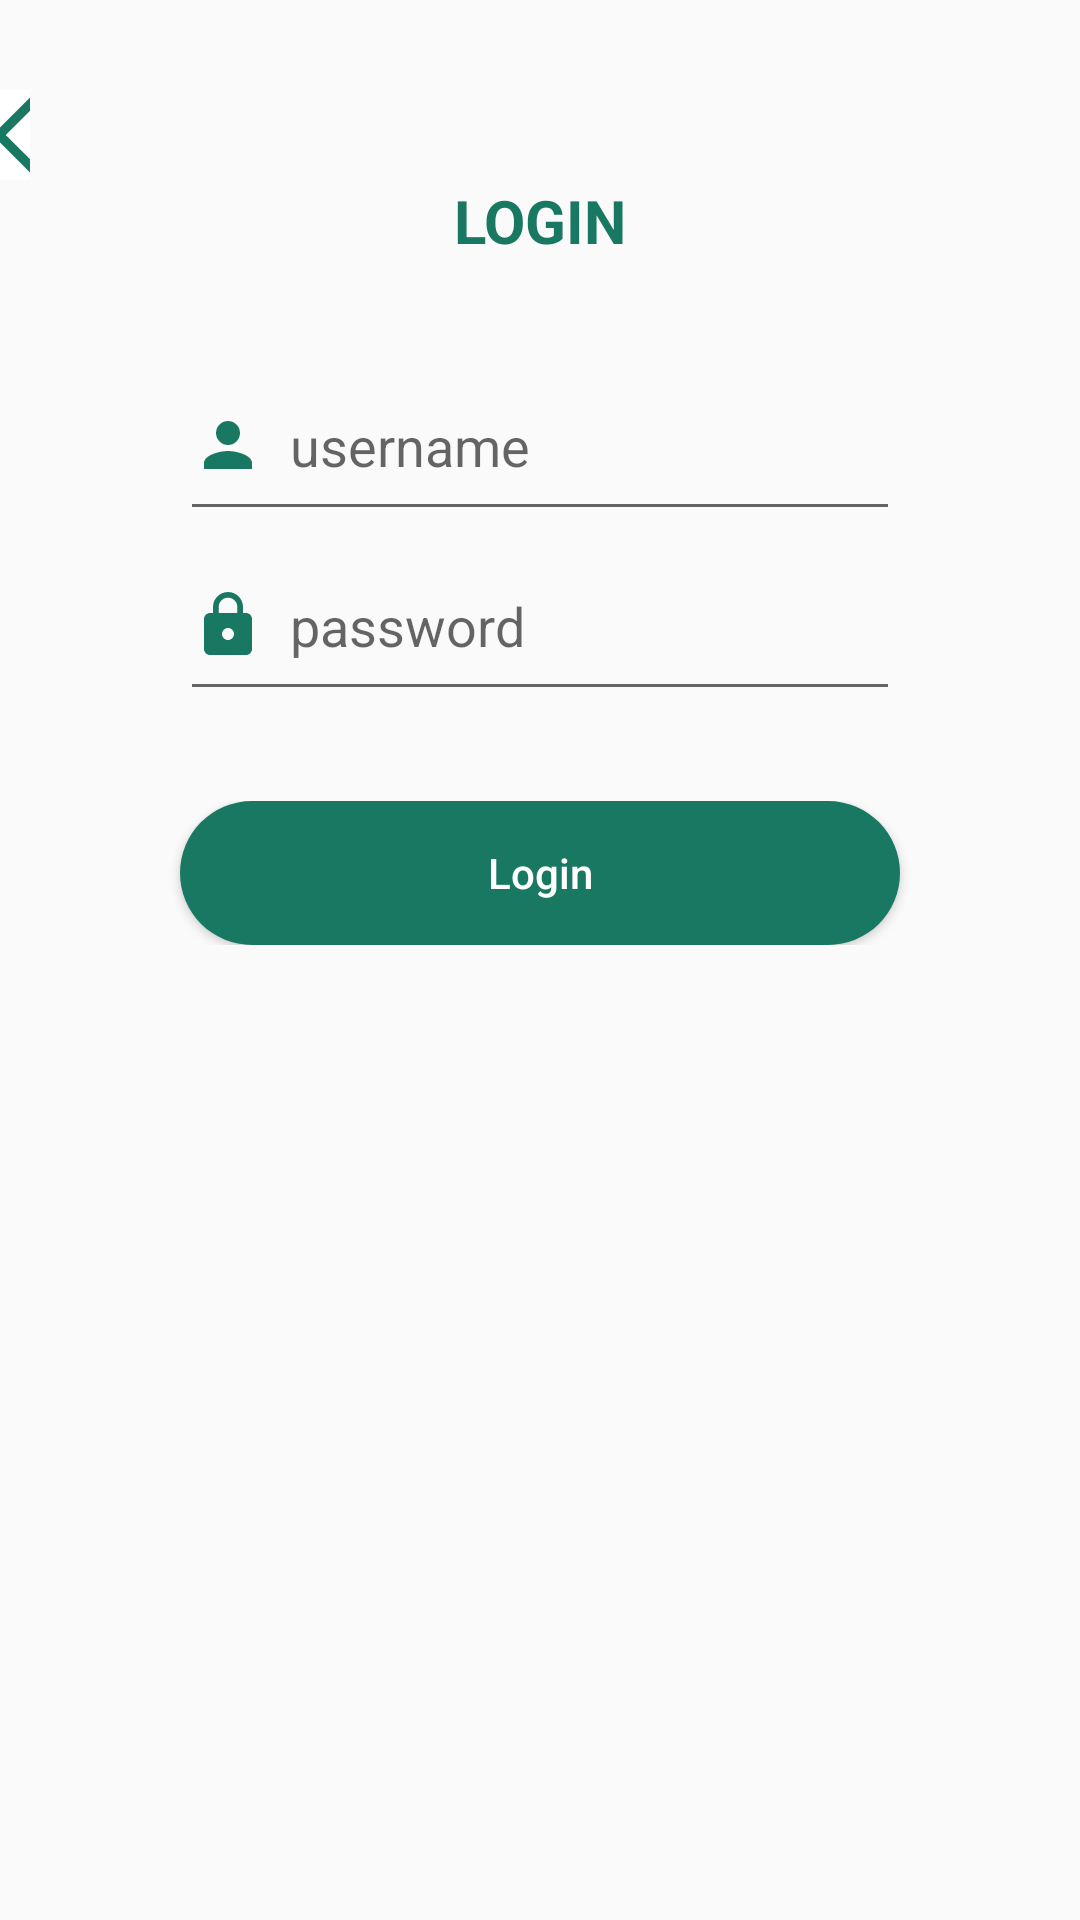

Reconstruct the res/layout file that produces this screen, plus the resources it refers to.
<!-- AndroidManifest.xml: application theme Theme.LearningWithFigma -->
<!-- res/layout/activity_input_login.xml -->
<?xml version="1.0" encoding="utf-8"?>
<LinearLayout xmlns:android="http://schemas.android.com/apk/res/android"
    xmlns:app="http://schemas.android.com/apk/res-auto"
    xmlns:tools="http://schemas.android.com/tools"
    android:id="@+id/main"
    android:layout_width="match_parent"
    android:layout_height="match_parent"
    android:orientation="vertical"
    tools:context=".InputLogin">

    <LinearLayout
        android:layout_width="match_parent"
        android:layout_height="wrap_content"
        android:orientation="horizontal"
        android:paddingTop="30dp">

        <ImageButton
            android:id="@+id/btn_back"
            android:layout_width="wrap_content"
            android:layout_height="wrap_content"
            android:layout_marginRight="350dp"
            android:layout_weight="1"
            android:background="@color/white"
            app:srcCompat="@drawable/arrow_24" />

    </LinearLayout>

    <LinearLayout
        android:layout_width="match_parent"
        android:layout_height="wrap_content"
        android:orientation="horizontal">

        <TextView
            android:id="@+id/textView"
            android:layout_width="wrap_content"
            android:layout_height="wrap_content"
            android:layout_weight="1"
            android:gravity="center"
            android:text="LOGIN"
            android:textColor="#187862"
            android:textSize="20dp"
            android:textStyle="bold" />
    </LinearLayout>

    <LinearLayout
        android:layout_width="match_parent"
        android:layout_height="wrap_content"
        android:orientation="horizontal"
        android:paddingTop="30dp">

        <EditText
            android:id="@+id/txt_user"
            android:layout_width="wrap_content"
            android:layout_height="60dp"
            android:layout_marginLeft="60dp"
            android:layout_marginRight="60dp"
            android:layout_weight="1"
            android:drawableStart="@drawable/person"
            android:ems="10"
            android:hint="  username"
            android:inputType="text"
            android:textColor="#187862" />
    </LinearLayout>

    <LinearLayout
        android:layout_width="match_parent"
        android:layout_height="wrap_content"
        android:orientation="horizontal">

        <EditText
            android:id="@+id/txt_pass"
            android:layout_width="wrap_content"
            android:layout_height="60dp"
            android:layout_marginLeft="60dp"
            android:layout_marginRight="60dp"
            android:layout_weight="1"
            android:drawableStart="@drawable/baseline_lock_24"
            android:ems="10"
            android:hint="  password"
            android:inputType="textPassword" />
    </LinearLayout>

    <LinearLayout
        android:layout_width="match_parent"
        android:layout_height="wrap_content"
        android:orientation="horizontal"
        android:paddingTop="30dp">

        <Button
            android:id="@+id/btn_hitung"
            android:layout_width="wrap_content"
            android:layout_height="wrap_content"
            android:layout_marginLeft="60dp"
            android:layout_marginRight="60dp"
            android:layout_weight="1"
            android:background="@drawable/custom_button1"
            android:text="Login"
            android:textAllCaps="false"
            android:textColor="@color/white" />

    </LinearLayout>
</LinearLayout>
<!-- resources referenced by this layout -->
<resources>
  <!-- drawable arrow_24 (drawable) -->
  <vector xmlns:android="http://schemas.android.com/apk/res/android" android:height="30dp" android:tint="#187862" android:viewportHeight="24" android:viewportWidth="24" android:width="30dp">
        
      <path android:fillColor="@android:color/white" android:pathData="M17.77,3.77l-1.77,-1.77l-10,10l10,10l1.77,-1.77l-8.23,-8.23z"/>
      
  </vector>
  <!-- drawable baseline_lock_24 (drawable) -->
  <vector xmlns:android="http://schemas.android.com/apk/res/android" android:height="24dp" android:tint="#187862" android:viewportHeight="24" android:viewportWidth="24" android:width="24dp">
        
      <path android:fillColor="@android:color/white" android:pathData="M18,8h-1L17,6c0,-2.76 -2.24,-5 -5,-5S7,3.24 7,6v2L6,8c-1.1,0 -2,0.9 -2,2v10c0,1.1 0.9,2 2,2h12c1.1,0 2,-0.9 2,-2L20,10c0,-1.1 -0.9,-2 -2,-2zM12,17c-1.1,0 -2,-0.9 -2,-2s0.9,-2 2,-2 2,0.9 2,2 -0.9,2 -2,2zM15.1,8L8.9,8L8.9,6c0,-1.71 1.39,-3.1 3.1,-3.1 1.71,0 3.1,1.39 3.1,3.1v2z"/>
      
  </vector>
  <!-- drawable custom_button1 (drawable) -->
  <?xml version="1.0" encoding="utf-8"?>
  <shape xmlns:android="http://schemas.android.com/apk/res/android" android:shape="rectangle">
      <solid android:color="#187862"/>
      <corners android:radius="80dp"/>
  </shape>
  <!-- drawable person (drawable) -->
  <vector xmlns:android="http://schemas.android.com/apk/res/android" android:height="24dp" android:tint="#187862" android:viewportHeight="24" android:viewportWidth="24" android:width="24dp">
        
      <path android:fillColor="@android:color/white" android:pathData="M12,12c2.21,0 4,-1.79 4,-4s-1.79,-4 -4,-4 -4,1.79 -4,4 1.79,4 4,4zM12,14c-2.67,0 -8,1.34 -8,4v2h16v-2c0,-2.66 -5.33,-4 -8,-4z"/>
      
  </vector>
  <style name="Theme.LearningWithFigma" parent="Base.Theme.LearningWithFigma" />
  <style name="Base.Theme.LearningWithFigma" parent="Theme.AppCompat.Light.NoActionBar">
          
          
      </style>
  <!-- not gathered from this repository: default colours our renderer supplied (Android Studio template values) -->
  <color name="white">#FFFFFFFF</color>
</resources>
